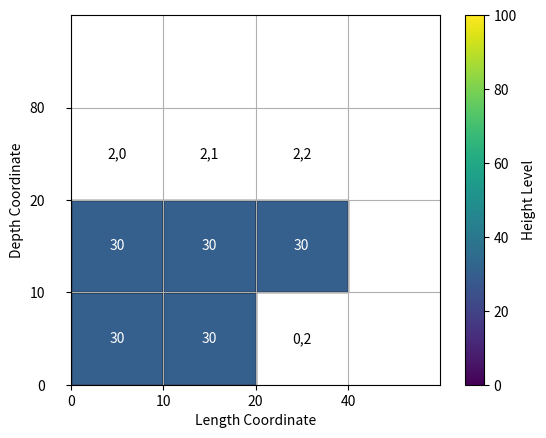
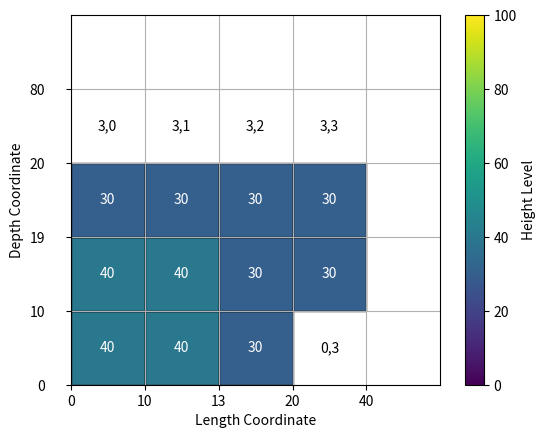

Recreate these plots in Python, in order.
import matplotlib
import matplotlib.pyplot as plt
import matplotlib.colors as mcolors  # Import mcolors module
# The container has a length, a depth and a height. The container is partially loaded with cargo (box shaped items).
# The cargo is loaded in the container in a matrix of cells. Each cell has a height.
class PartiallyLoadedContainer:
    def __init__(self, columns, rows, length_coordinates, depth_coordinates, container_length=70, container_depth=100, container_height=100,):
        # Initialize the container's dimensions
        self.height = container_height
        self.length = length_coordinates[-1]
        self.depth = depth_coordinates[-1]
        # Initialize the matrix for heights
        self.height_matrix = [[0 for _ in range(columns)] for _ in range(rows)]

        # Initialize arrays for depth and length coordinates
        self.depth_coordinates = [0] * rows
        self.length_coordinates = [0] * columns
        # Check the length of the depth coordinates array
        if len(depth_coordinates) != rows:
            raise ValueError("Invalid number of depth coordinates.")
        # Check the length of the length coordinates array
        if len(length_coordinates) != columns:
            raise ValueError("Invalid number of length coordinates.")
        # Set the depth and length coordinates
        for i in range(rows):
            self.depth_coordinates[i] = depth_coordinates[i]
        for j in range(columns):
            self.length_coordinates[j] = length_coordinates[j]

    def get_height(self, row, column):
        """Get the height of the cargo at a specific cell."""
        return self.height_matrix[row][column]

    def set_height(self, row, column, height):
        """Set the height of the cargo at a specific cell."""
        self.height_matrix[row][column] = height

    def add_depth_coordinate(self, position, real_depth=0.0):
        """Add a new depth coordinate level (row) to the container."""
        if position < 0 or position > len(self.depth_coordinates):
            raise ValueError("Invalid position for adding a depth coordinate.")

        # Insert a new row in the height matrix with default heights
        self.height_matrix.insert(position, [0] * len(self.length_coordinates))

        # Add the new row height to the depth coordinates array
        self.depth_coordinates.insert(position, real_depth)
        # replicate all height values in the new row
        for i in range(len(self.length_coordinates)):
            self.height_matrix[position][i] = self.height_matrix[position-1][i]


    def delete_depth_coordinate(self, position):
        """Delete a depth coordinate level (row) from the container."""
        if position < 0 or position >= len(self.depth_coordinates):
            raise ValueError("Invalid position for deleting a depth coordinate.")

        # Delete the corresponding row from the height matrix
        del self.height_matrix[position]

        # Delete the depth coordinate from the array
        del self.depth_coordinates[position]

    def add_length_coordinate(self, position, depth_of_column=0.0):
        """Add a new length coordinate level (column) to the container."""
        if position < 0 or position > len(self.length_coordinates):
            raise ValueError("Invalid position for adding a length coordinate.")

        # Insert a new column in the height matrix with default heights
        for row in self.height_matrix:
            row.insert(position, 0)

        # Add the new column depth to the length coordinates array
        self.length_coordinates.insert(position, depth_of_column)
        # replicate all height values in the new column
        for i in range(len(self.depth_coordinates)):
            self.height_matrix[i][position] = self.height_matrix[i][position-1]

    def delete_length_coordinate(self, position):
        """Delete a length coordinate level (column) from the container."""
        if position < 0 or position >= len(self.length_coordinates):
            raise ValueError("Invalid position for deleting a length coordinate.")

        # Delete the corresponding column from the height matrix
        for row in self.height_matrix:
            del row[position]

        # Delete the length coordinate from the array
        del self.length_coordinates[position]

    def display_container(self):
        """Display the container's current state, including heights."""
        for i in range(len(self.depth_coordinates)):
            for j in range(len(self.length_coordinates)):
                print(f"({self.depth_coordinates[i]}, {self.length_coordinates[j]}): {self.height_matrix[i][j]}")

    def display_matplotlib(self):
        """Display the container graphically using Matplotlib with grayscale heights and a legend."""
        rows = len(self.depth_coordinates)
        columns = len(self.length_coordinates)

        # Create a figure and axis for the plot
        fig, ax = plt.subplots()

        # Define colormap for grayscale heights from white to black not using get_cmap
        #cmap = plt.cm.get_cmap('gray', lut=256)
        cmap = plt.colormaps['viridis']

        # Create a grid to represent the container with grayscale heights
        for i in range(rows-1):
            for j in range(columns-1):
                height = self.height_matrix[i][j]
                if height > 0:
                    color = cmap(height / 100.0)  # Scale heights to the [0, 1] range for grayscale
                    ax.add_patch(plt.Rectangle((j, -i - 1), 1, 1, facecolor=color, edgecolor='black'))

        # Set axis: choose the limits and tic label  according to the length and depth coordinate values
        ax.set_xlim(0, columns)
        ax.set_ylim(-rows, 0)
        ax.set_aspect('equal', adjustable='box')

        ax.set_xticks(range(columns))
        ax.set_xticklabels(self.length_coordinates)
        ax.set_yticks(range(-rows, 0))
        # Flip array depth_coordinates to display the depth coordinates in the right orderand remove first element
        invertedCoordinates=self.depth_coordinates[::-1]
        # plot yticks in the right order and to one level above
        ax.set_yticks(range(-rows+1, 1))
        ax.set_yticklabels(invertedCoordinates)

        # move the yticks one step to the bottom
        ax.tick_params(axis='y', which='major', pad=15)

        ax.set_aspect('equal', adjustable='box')
        ax.set_xlabel('Length Coordinate')
        ax.set_ylabel('Depth Coordinate')

        # Create a legend for height levels
        norm = mcolors.Normalize(vmin=0, vmax=100)  # Assuming heights are in the range [0, 100]
        sm = plt.cm.ScalarMappable(cmap=cmap, norm=norm)
        sm.set_array([])
        plt.colorbar(sm, ax=ax, label='Height Level')
        # add height levels in to the grid cells
        for i in range(rows-1):
            for j in range(columns-1):
                height = self.height_matrix[i][j]
                if height > 0:
                    # set textcolor to white if the height is less than 50
                    if (height < 50  and height > 0):
                        ax.text(j + 0.5, -i - 0.5, str(height), ha='center', va='center', color='white')
                    else:
                        ax.text(j + 0.5, -i - 0.5, str(height), ha='center', va='center', color='black')
                if height == 0:
                    # Make a string from coordinate pair i, j

                    # plot i,j in the cell coordinates
                    ax.text(j + 0.5, -i - 0.5, str(i) + ',' + str(j), ha='center', va='center', color='black')



        # Show the plot
        plt.gca().invert_yaxis()  # Invert the y-axis to match grid coordinates
        plt.grid(True)
        plt.show()

# Define a function that loads a single box into the container and updates the container's state and coordinates
def load_box(container, row, column, length, depth, height):
    """Load a box into the container at a specific position with a specific length and height."""
    # Check the real coordinates of row and column, using the container's coordinates
    depth_of_row = container.depth_coordinates[row]
    depth_of_column = container.length_coordinates[column]
    # compute the coordinates after the box is loaded
    depth_of_row_after = depth_of_row + depth
    depth_of_column_after = depth_of_column + length
    # compute the real height at column and row
    real_height = container.get_height(row, column)
    # compute the real height after the box is loaded
    real_height_after = real_height + height
    # check if the box fits in the container
    if depth_of_row_after > container.depth_coordinates[-1] or depth_of_column_after > container.length_coordinates[-1]:
        # do not load the box if it does not fit
        print('box does not fit')
        return False
    else:
        # add box to the container and update coordinates and heights
        # First find the column and row where the upper real coordinate corner of the box is located
        # Find the column where the upper real coordinate corner of the box is located
        for i in range(len(container.length_coordinates)):
            if ((depth_of_column_after >= container.length_coordinates[i])
                    and (depth_of_column_after <= container.length_coordinates[i+1])):
                new_column = i
                break
        # Find in the same way the row where the upper real coordinate corner of the box is located
        for i in range(len(container.depth_coordinates)):
            if ((depth_of_row_after >= container.depth_coordinates[i])
                    and (depth_of_row_after <= container.depth_coordinates[i+1])):
                new_row = i
                break
        # Add a coordinate level (new_row) if necessary
        if depth_of_row_after < container.depth_coordinates[new_row+1]:
            container.add_depth_coordinate(new_row + 1, depth_of_row_after)
        # Add a coordinate level (new_column) if necessary
        if depth_of_column_after < container.length_coordinates[new_column+1]:
            container.add_length_coordinate(new_column+1, depth_of_column_after)
    # Update heights from in the box from row, colum to new_row and new_column
    for i in range(row, new_row+1):
        for j in range(column, new_column+1):
            container.set_height(i, j, real_height_after)
    return True

# make the below part a test function for load_box
#container = PartiallyLoadedContainer(4, 4, [0, 10, 20,34], [0, 10, 20, 30])
def test_load_box():
    # Example usage:
    container = PartiallyLoadedContainer(4, 4, [0, 10, 20,34], [0, 10, 20, 30])

    # Set heights for specific cells (heights in the range [0, 100])
    container.set_height(0, 1, 30)
    container.set_height(1, 1, 60)
    # Display the container using Matplotlib with grayscale heights and a legend
    container.display_matplotlib()
    #wait for user input to continue
    input("Press Enter to continue...")

    # Load a box into the container at a specific position with a specific length and height
    load_box(container, 1, 1, 5, 4, 10)
    container.display_matplotlib()
    #wait for user input to continue
    input("Press Enter to continue...")

    # Load a box into the container at a specific position with a specific length and height
    load_box(container, 0, 1, 6
             , 5, 10)
    container.display_matplotlib()
    #wait for user input to continue
    input("Press Enter to continue...")

    # Load a box into the container at a specific position with a specific length and height
    load_box(container, 0, 0, 10
             , 20, 70)
    container.display_matplotlib()
    #wait for user input to continue
    input("Press Enter to continue...")

    # Load a box into the container at a specific position with a specific length and height
    load_box(container, 3, 3, 14
         , 5, 17)
    container.display_matplotlib()
    #wait for user input to continue
    input("Press Enter to continue...")
    # end of the test function for load_box

def evaluate_space_feasibility(container, row, column, length, depth, height):
# This function evaluates if a box shaped item can be placed at the integer corner (row, column) as its lower corner
# and it is (1) well supported by the container floor or previously loaded boxes (even height level).
# (2) it does not exceed the container height and (3) it does not exceed the container length and depth.
# The function returns True if the box can be placed at the corner (row, column) and False otherwise.
# The score reflects for a feasible place how well the box fits on previously loaded boxes.
    score = 0.0;
    feasibility = True
    error_message = 'No Problems Encountered'
    # Check the real coordinates of row and column, using the container's coordinates
    depth_of_row = container.depth_coordinates[row]
    depth_of_column = container.length_coordinates[column]
    # compute the coordinates after the box is loaded
    depth_of_row_after = depth_of_row + depth
    depth_of_column_after = depth_of_column + length
    # compute the real height at column and row
    real_height = container.get_height(row, column)
    # compute the real height after the box is loaded
    real_height_after = real_height + height
    # check if the box fits in the container
    if depth_of_row_after > container.depth_coordinates[-1] or depth_of_column_after > container.length_coordinates[-1]:
        feasibility = False
        error_message = 'box does not fit'
        return feasibility, score, error_message
    else:
        height_lower_left_corner = container.get_height(row, column)
        # check if the box is well supported by the container floor or previously loaded boxes (even height level).
        # compute the depth in the integer grid coordinates, using the depth coordinates and the depth of the corner and the depth of the corner after the box is loaded
        row_after = 0
        for i in range(len(container.depth_coordinates)):
            if ((depth_of_row_after > container.depth_coordinates[i])
                    and (depth_of_row_after <= container.depth_coordinates[i+1])):
                row_after = i
                break
        # compute the length in the integer grid coordinates, using the length coordinates and the length of the corner and the length of the corner after the box is loaded
        column_after = 0
        for i in range(len(container.length_coordinates)):
            if ((depth_of_column_after > container.length_coordinates[i])
                    and (depth_of_column_after <= container.length_coordinates[i+1])):
                column_after = i
                break
        # Go through all cells right below the box to be loaded and check if their height is the same
        for i in range(row, row_after+1):
            for j in range(column, column_after+1):
                if container.get_height(i, j) != height_lower_left_corner:
                    feasibility = False
                    error_message = 'box is not well supported by the container floor or previously loaded boxes (even height level)'
                    return feasibility, score,  error_message
        # check if the box exceeds the container height
        if real_height_after > container.height:
            feasibility = False
            error_message = 'box exceeds the container height'
            return feasibility, score, error_message
        # check if the box exceeds the container length
        if depth_of_column_after > container.length_coordinates[-1]:
            feasibility = False
            error_message = 'box exceeds the container length'
            return feasibility, score, error_message
        # check if the box exceeds the container depth
        if depth_of_row_after > container.depth_coordinates[-1]:
            feasibility = False
            error_message = 'box exceeds the container depth'
            return feasibility, score,  error_message
        # compute the score: loading meters to be held small, prefer the middle of the container.
        score = depth_of_column_after + 0.1 * abs((depth_of_row_after - depth_of_row)/2 - container.depth)
        return feasibility, score, error_message

# write a test script that evaluates if a box shaped item can be placed at the integer corner (row, column) as its lower corner
# and it is (1) well supported by the container floor or previously loaded boxes (even height level).
# (2) it does not exceed the container height and (3) it does not exceed the container length and depth.
# The function returns True if the box can be placed at the corner (row, column) and False otherwise.
# The score reflects for a feasible place how well the box fits on previously loaded boxes. A blend of loading meters, and axle balance
# Example usage:

#test_load_box()

def test_evaluate_space_feasibility():
    container = PartiallyLoadedContainer(4, 4, [0, 10, 20, 40], [0, 10, 20, 80])

    # Set heights for specific cells (heights in the range [0, 100])
    container.set_height(0, 1, 30)
    container.set_height(1, 0, 30)
    container.set_height(1, 1, 30)
    container.set_height(1, 2, 30)
    container.set_height(0, 0, 30)

    # Display the container using Matplotlib with grayscale heights and a legend
    container.display_matplotlib()
    #wait for user input to continue
    input("Press Enter to continue...")

    # Print
    column, row, length, depth, height = (2, 2, 13, 19, 10)
    print('Attempting to load_box(container, column:', column,' row:', row, ' length', length,' depth:', depth,' height:', height)
    feasibility, score, error_message = evaluate_space_feasibility(container, row,column, length, depth, height)
    print('Feasibility: ', feasibility, 'Score: ', score, 'Error message: ', error_message)
    load_box(container, row, column,
         length, depth, height)
    container.display_matplotlib()
    #wait for user input to continue
    input("Press Enter to continue...")


# Find the best position for a box shaped item with a specific length and height.
# The function returns the best position (row, column) and the score.
# The score reflects for a feasible place how well the box fits on previously loaded boxes. A blend of loading meters, and axle balance
def find_best_position(container, length, depth, height):
    best_score = 1000
    best_row = 0
    best_column = 0
    # Go through all possible positions for the lower left corner of the box
    for i in range(len(container.depth_coordinates)):
        for j in range(len(container.length_coordinates)):
            # Evaluate the feasibility of the position
            feasibility, score, error_message = evaluate_space_feasibility(container, i, j, length, depth, height)
            # If the position is feasible and the score is better than the best score so far, update the best score and position
            if feasibility and score < best_score:
                best_score = score
                best_row = i
                best_column = j # Update the best position
    return best_row, best_column, best_score

# write a test script that finds the best position for a box shaped item with a specific length and height.
# The function returns the best position (row, column) and the score.
# The score reflects for a feasible place how well the box fits on previously loaded boxes. A blend of loading meters, and axle balance
# Example usage:
#test_load_box()

def test_find_best_position():
    # Define a container
    container = PartiallyLoadedContainer(4, 4, [0, 10, 20, 40], [0, 10, 20, 80])
    # Initialize some heights
    container.set_height(0, 1, 30)
    container.set_height(1, 0, 30)
    container.set_height(1, 1, 30)
    container.set_height(1, 2, 30)
    container.set_height(0, 0, 30)

    # Display the container using Matplotlib with grayscale heights and a legend
    container.display_matplotlib()
    #wait for user input to continue
    input("Press Enter to continue...")
    # Find the best position for a box shaped item with a specific length and height.

    length, depth, height = (13, 19, 10)
    print('Attempting to find_best_position(container, length:', length,' depth:', depth,' height:', height)
    best_row, best_column, best_score = find_best_position(container, length, depth, height)
    print('Best position: ', best_row, best_column, 'Best score: ', best_score)
    load_box(container, best_row, best_column, length, depth, height)
    container.display_matplotlib()
    #wait for user input to continue
    input("Press Enter to continue...")


# Calling the test functions
#test_load_box()
#test_evaluate_space_feasibility()
test_find_best_position()
